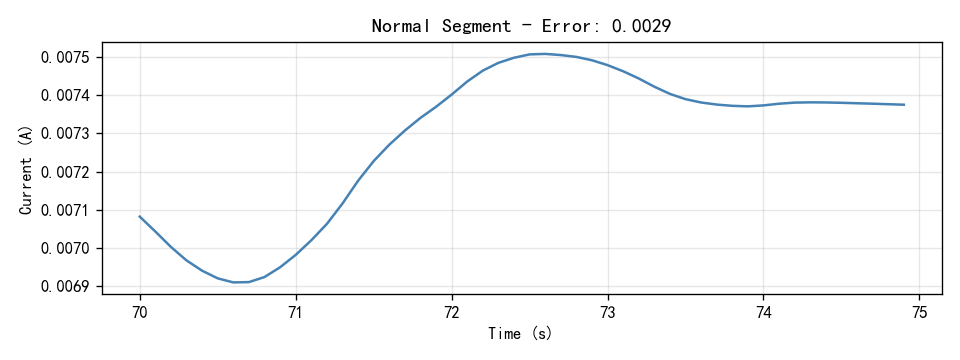

Source data for this figure (header and first rows):
Time(S), Current(A)
70.0, 0.007082
70.1, 0.007043
70.2, 0.007003
70.3, 0.006967
70.4, 0.00694
70.5, 0.00692
70.6, 0.00691
70.7, 0.006911
70.8, 0.006924
70.9, 0.006949
71.0, 0.006982
71.1, 0.00702
71.2, 0.007063
71.3, 0.007116
71.4, 0.007176
71.5, 0.007227
71.6, 0.00727
71.7, 0.007307
71.8, 0.00734
71.9, 0.00737
72.0, 0.007402
72.1, 0.007436
72.2, 0.007464
72.3, 0.007485
72.4, 0.007498
72.5, 0.007507
72.6, 0.007508
72.7, 0.007505
72.8, 0.0075
72.9, 0.007491
73.0, 0.007479
73.1, 0.007463
73.2, 0.007444
73.3, 0.007422
73.4, 0.007403
73.5, 0.00739
73.6, 0.007381
73.7, 0.007375
73.8, 0.007372
73.9, 0.007371
74.0, 0.007373
74.1, 0.007378
74.2, 0.00738
74.3, 0.007381
74.4, 0.007381
74.5, 0.00738
74.6, 0.007379
74.7, 0.007378
74.8, 0.007376
74.9, 0.007375
